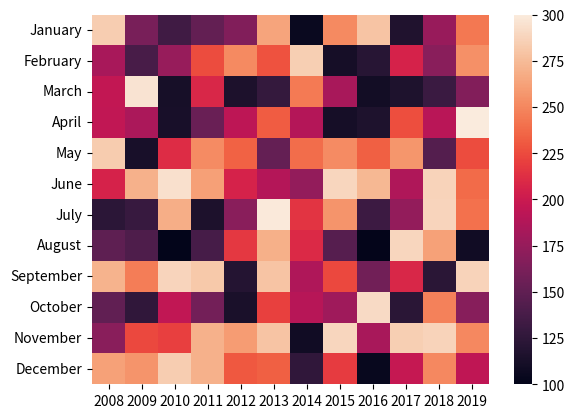

Here is the Python script that generated this plot:
# import relevant libraries
import numpy as np
import pandas as pd
import matplotlib.pyplot as plt
import seaborn as sns

# create a variable that contains a numpy array representing the sales of a small business for each of 12 months
data = np.random.randint(100, 301, size=(12,12))

# create a variable that contains the list of months
months = ['January', 'February', 'March', 'April', 'May', 'June', 'July',
         'August', 'September', 'October', 'November', 'December']

# create a variable that contains a list of the years from 2008 to 2019 inclusive
years = [2008, 2009, 2010, 2011, 2012, 2013, 2014, 2015, 2016, 2017, 2018, 2019]

# create a variable named sales that contains a dataframe 
# the dataframe consists of the sales of a small business across 12 months
# there is an entry for each month of each year between 2008 and 2019 inclusive
sales = pd.DataFrame(data, index=months, columns=years)

# display first few rows of sales
sales.head()

# create a heatmap of sales
sns.heatmap(sales);

